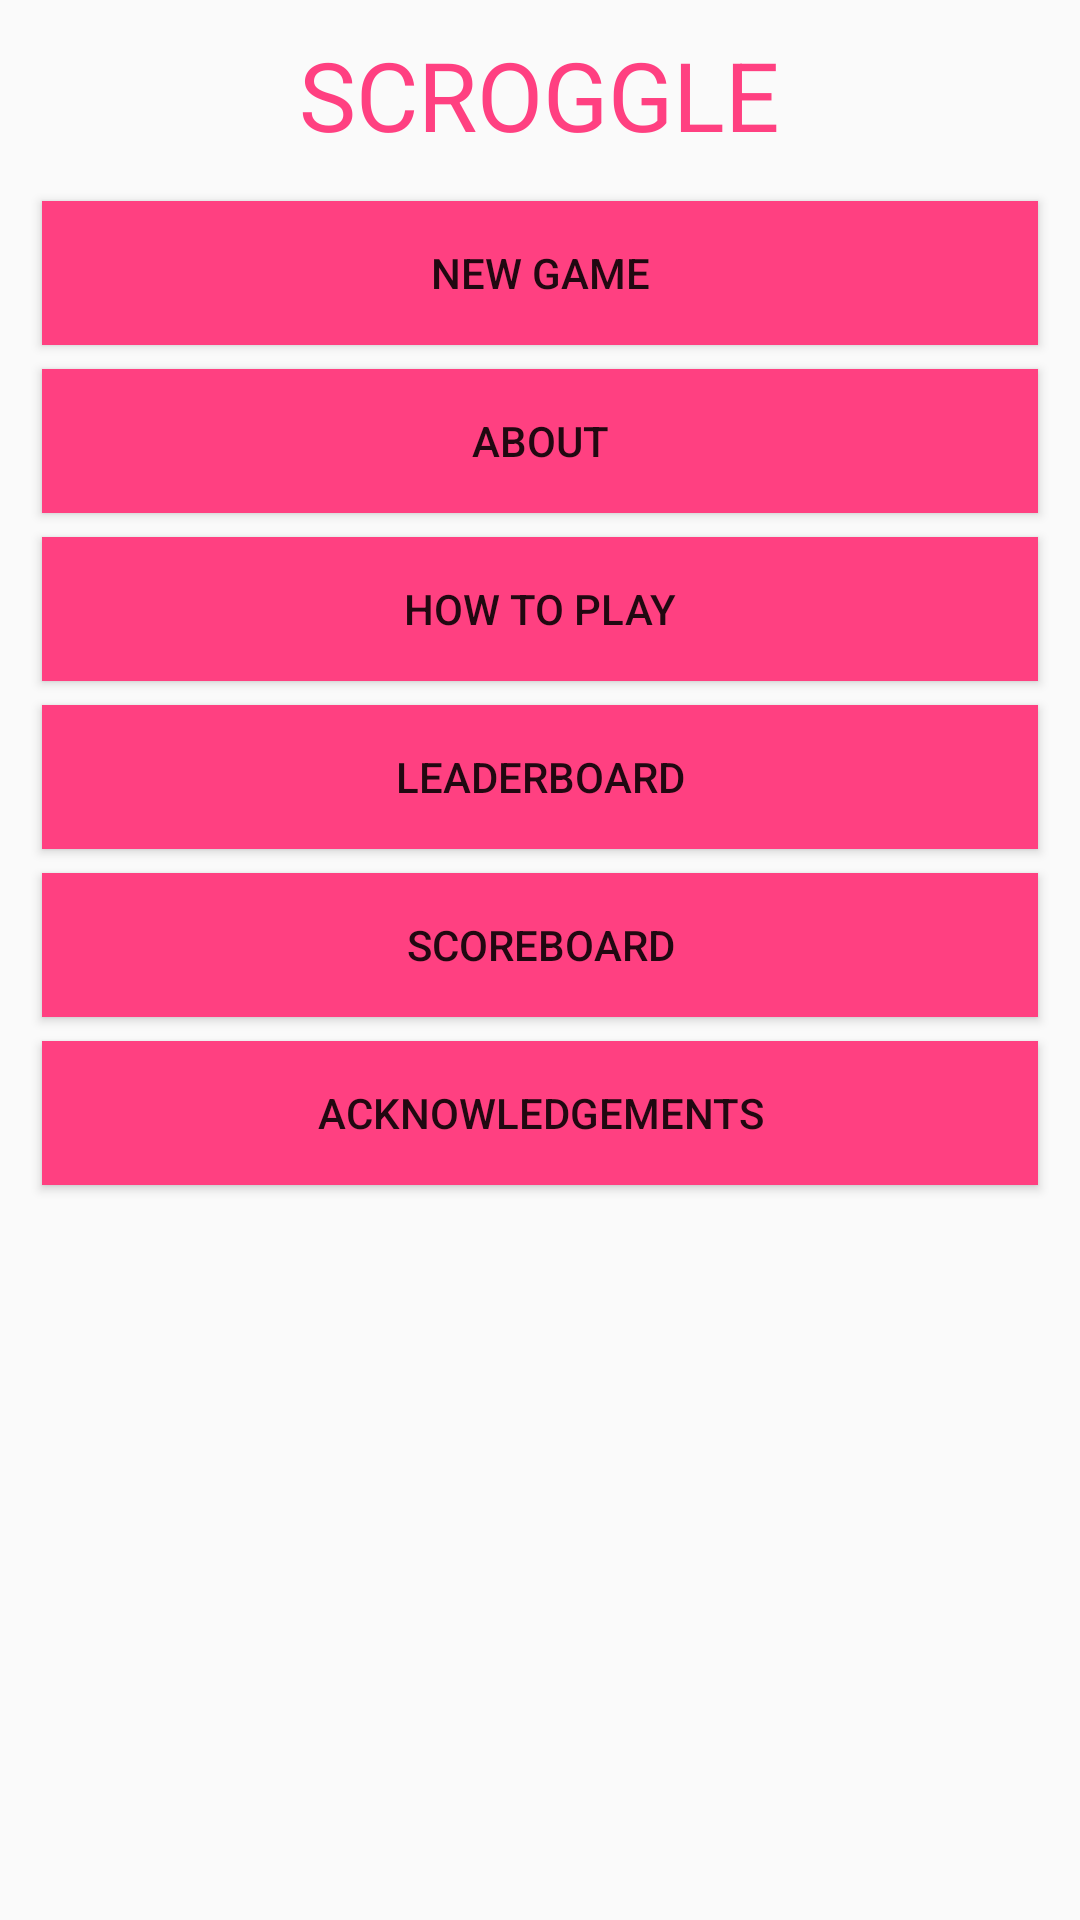

This screen was rendered from an Android layout file. Write that file and the resources it references.
<!-- AndroidManifest.xml: application theme AppTheme -->
<!-- res/layout/fragment_main.xml -->
<LinearLayout
    xmlns:android="http://schemas.android.com/apk/res/android"
    xmlns:tools="http://schemas.android.com/tools"
    android:layout_width="match_parent"
    android:layout_height="match_parent"
    android:elevation="@dimen/elevation_high"
    android:orientation="vertical"
    android:padding="@dimen/menu_padding"
    tools:context=".ScroggleActivity">

    <TextView
        android:layout_width="wrap_content"
        android:layout_height="wrap_content"
        android:layout_marginBottom="@dimen/menu_space"
        android:text="@string/long_app_name"
        android:textAppearance="?android:textAppearanceLarge"
        android:textSize="@dimen/menu_text_size"
        android:textColor="@color/colorAccent"
        android:layout_gravity="center"/>

    <Button
        android:id="@+id/continue_button"
        android:layout_width="match_parent"
        android:layout_height="wrap_content"
        android:layout_margin="@dimen/menu_button_margin"
        android:padding="@dimen/menu_button_padding"
        android:text="@string/continue_label"
        android:visibility="gone"
        android:background="@color/colorAccent"/>

    <Button
        android:id="@+id/new_button"
        android:layout_width="match_parent"
        android:layout_height="wrap_content"
        android:layout_gravity="center"
        android:layout_margin="@dimen/menu_button_margin"
        android:padding="@dimen/menu_button_padding"
        android:text="@string/new_game_label"
        android:background="@color/colorAccent"/>

    <Button
        android:id="@+id/about_button"
        android:layout_width="match_parent"
        android:layout_height="wrap_content"
        android:layout_gravity="center"
        android:layout_margin="@dimen/menu_button_margin"
        android:padding="@dimen/menu_button_padding"
        android:text="@string/about_label"
        android:background="@color/colorAccent"/>

    <Button
        android:id="@+id/about_howto"
        android:layout_width="match_parent"
        android:layout_height="wrap_content"
        android:layout_gravity="center"
        android:layout_margin="@dimen/menu_button_margin"
        android:padding="@dimen/menu_button_padding"
        android:text="@string/howto_label"
        android:background="@color/colorAccent"/>

    <Button
        android:id="@+id/leaderboard_button"
        android:layout_width="match_parent"
        android:layout_height="wrap_content"
        android:layout_gravity="center"
        android:layout_margin="@dimen/menu_button_margin"
        android:padding="@dimen/menu_button_padding"
        android:text="@string/leaderboard_label"
        android:background="@color/colorAccent"/>

    <Button
        android:id="@+id/scoreboard_button"
        android:layout_width="match_parent"
        android:layout_height="wrap_content"
        android:layout_gravity="center"
        android:layout_margin="@dimen/menu_button_margin"
        android:padding="@dimen/menu_button_padding"
        android:text="@string/scoreboard_label"
        android:background="@color/colorAccent"/>

    <Button
        android:id="@+id/ack_button"
        android:layout_width="match_parent"
        android:layout_height="wrap_content"
        android:layout_gravity="center"
        android:layout_margin="@dimen/menu_button_margin"
        android:padding="@dimen/menu_button_padding"
        android:text="@string/ack_btn_label"
        android:background="@color/colorAccent"/>
</LinearLayout>
<!-- resources referenced by this layout -->
<resources>
  <color name="colorAccent">#ff4081</color>
  <dimen name="elevation_high">8dp</dimen>
  <dimen name="menu_button_margin">4dp</dimen>
  <dimen name="menu_button_padding">10dp</dimen>
  <dimen name="menu_padding">10dp</dimen>
  <dimen name="menu_space">10dp</dimen>
  <dimen name="menu_text_size">32sp</dimen>
  <string name="about_label">About</string>
  <string name="ack_btn_label">Acknowledgements</string>
  <string name="continue_label">Continue</string>
  <string name="howto_label">How to Play</string>
  <string name="leaderboard_label">LEADERBOARD</string>
  <string name="long_app_name">SCROGGLE</string>
  <string name="new_game_label">New Game</string>
  <string name="scoreboard_label">SCOREBOARD</string>
  <style name="AppTheme" parent="Theme.AppCompat.Light.DarkActionBar">
          
          <item name="colorPrimary">@color/colorPrimary</item>
          <item name="colorPrimaryDark">@color/colorPrimaryDark</item>
          <item name="colorAccent">@color/colorAccent</item>
          <item name="windowActionBar">false</item>
          <item name="windowNoTitle">true</item>
      </style>
  <color name="colorPrimary">#3F51B5</color>
  <color name="colorPrimaryDark">#303F9F</color>
</resources>
